Photos from the image-classification dataset "gtos-mobile" in the GitHub repository faisu07/gtos-mobile. Its 31 classes are: painting, aluminum, asphalt, brick, cement, cloth, dry leaf, glass, grass, large limestone, leaf, metal cover, moss, paint cover, painting turf, paper, pebble, plastic, plastic cover, root, sand, sandpaper, shale, small limestone, soil, steel, stone asphalt, stone brick, stone cement, turf, wood chips.

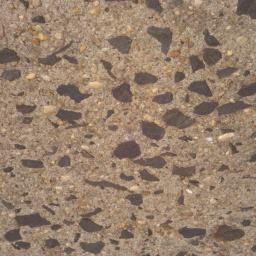
Label: stone cement

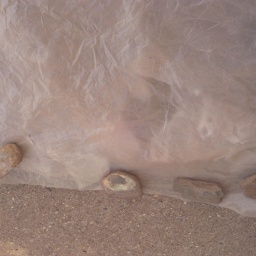
Label: plastic

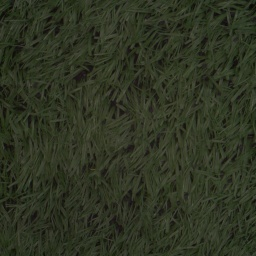
Label: turf

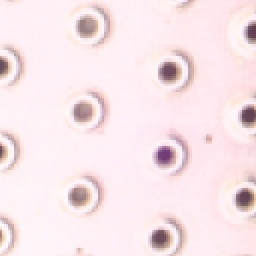
Label: steel

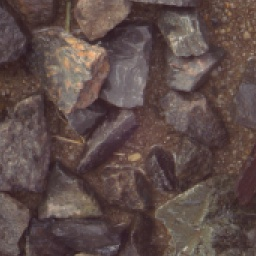
Label: shale

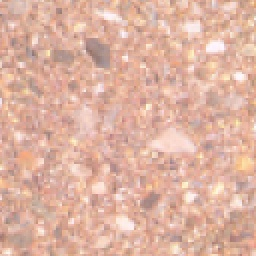
Label: stone brick
